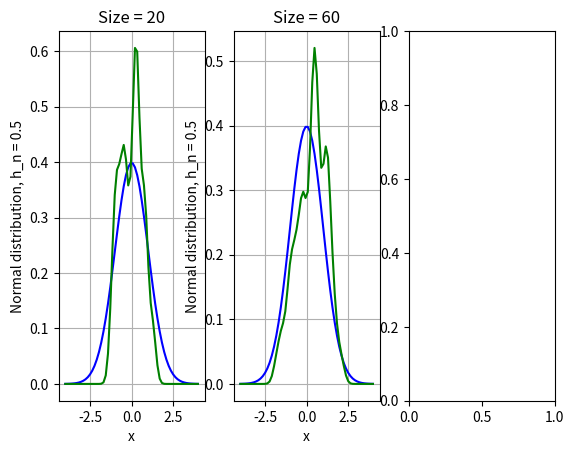
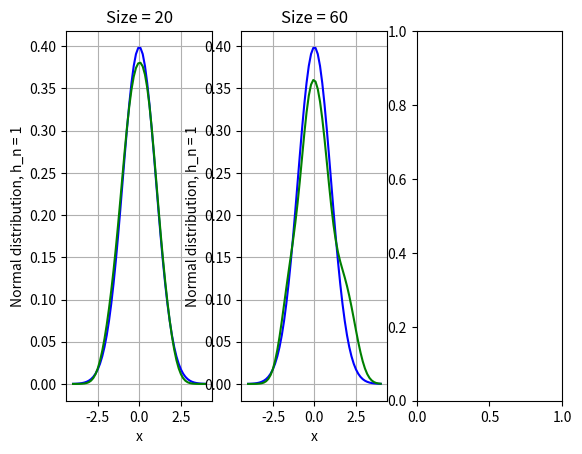
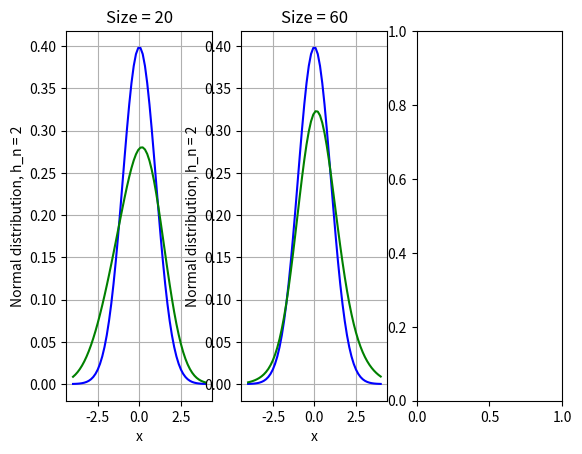
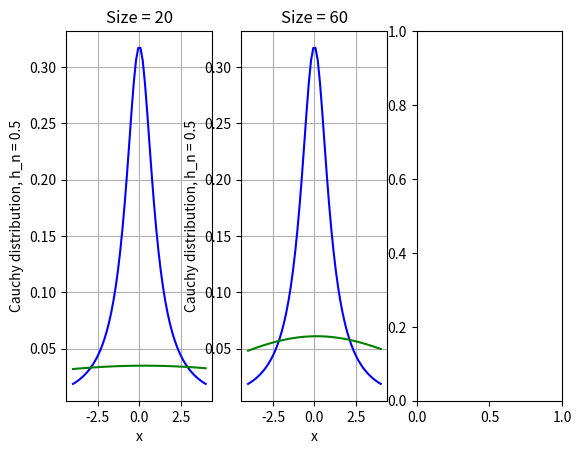
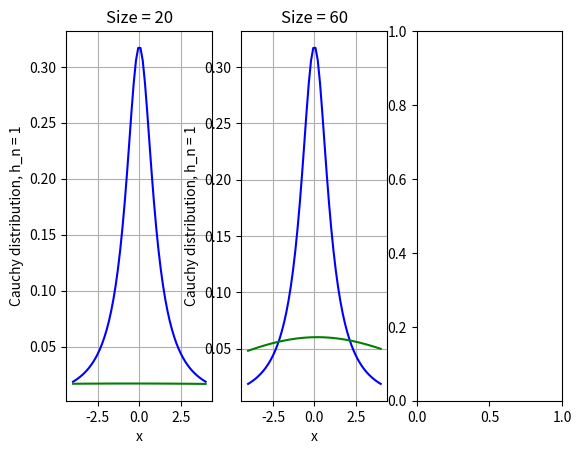
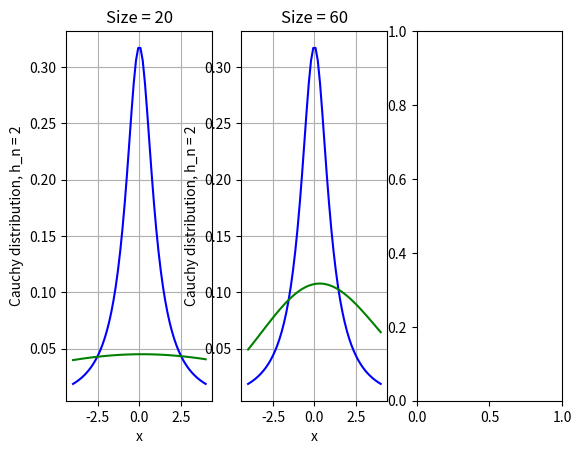
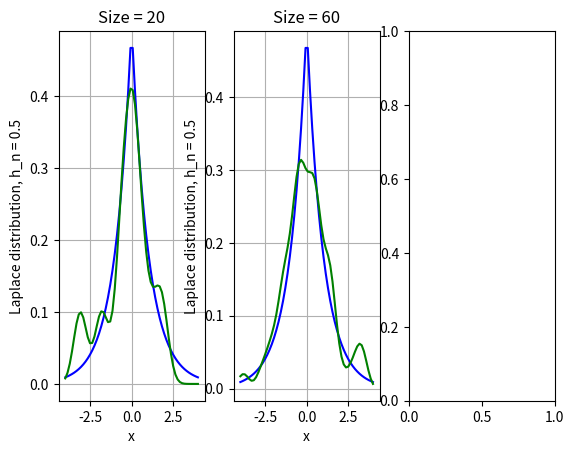
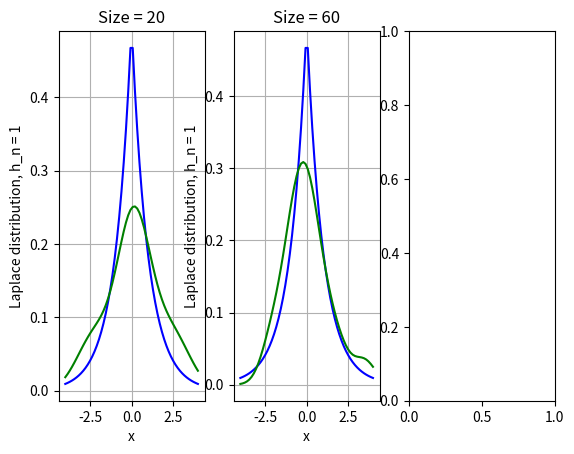
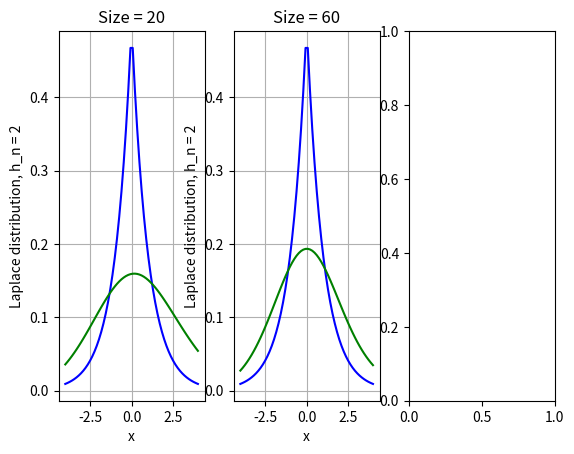
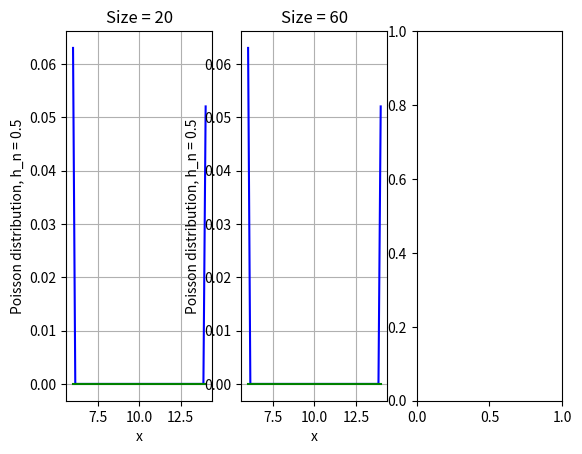
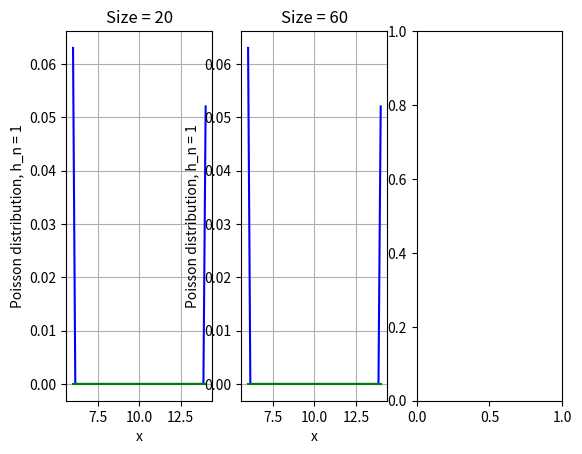
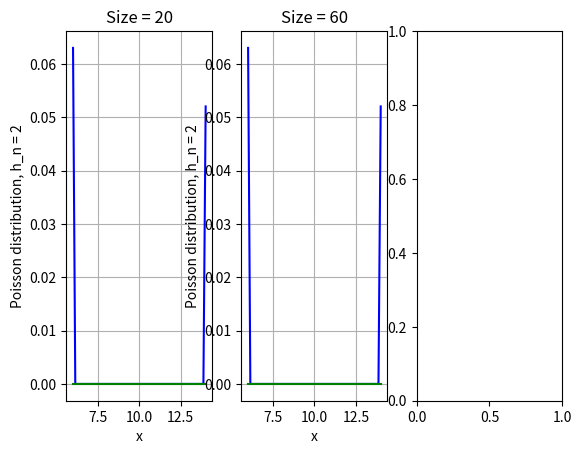
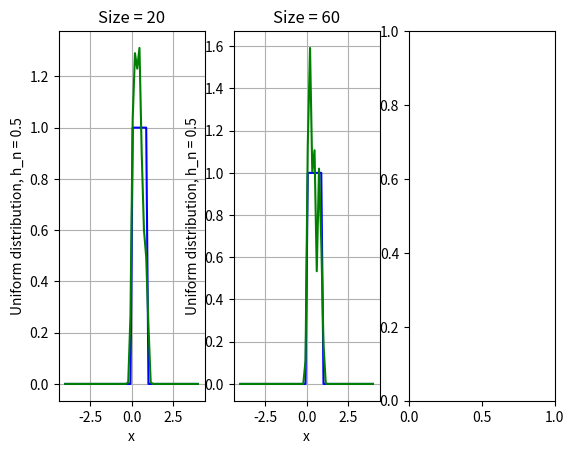
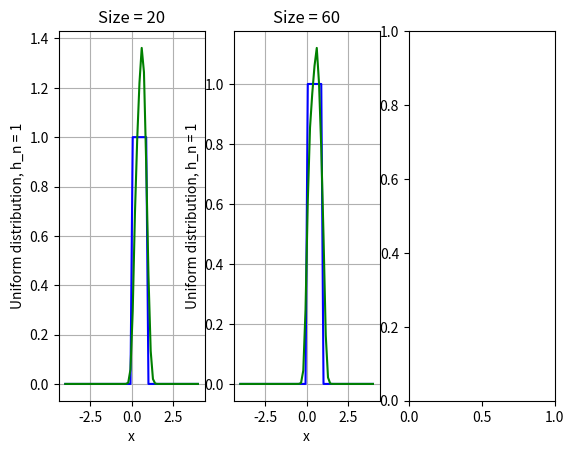
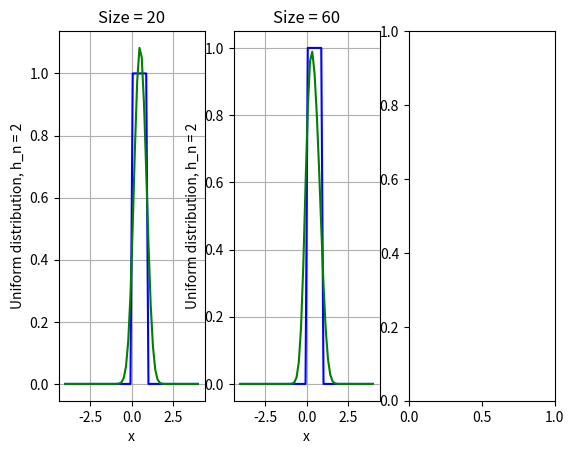

Generate these figures, in order, with matplotlib:
import matplotlib.pyplot as plt
import scipy.stats as scs
from scipy.stats import norm, cauchy, poisson, laplace, uniform
import numpy as np

SILVERMAN_METHOD_ID = 'silverman'

grid_size = 60
sizes = [20, 60, 100]
coefficients = [0.5, 1, 2]

# for Poisson distribution
poisson_left, poisson_right = 6, 14

# for other distributions
continuous_left, continuous_right = -4, 4


# Normal distribution
for coefficient in coefficients:
    fig = plt.figure()
    axes = [fig.add_subplot(1, 3, 1), fig.add_subplot(1, 3, 2), fig.add_subplot(1, 3, 3)]
    for size in sizes:
        sample = norm.rvs(size=size)
        x_normal = np.linspace(continuous_left, continuous_right, grid_size)
        normal_distribution = scs.norm.pdf(x_normal)  # здесь строится точное значение нормального распределения
        kernel = scs.gaussian_kde(sample, bw_method=SILVERMAN_METHOD_ID)
        kernel.set_bandwidth(bw_method=kernel.factor * coefficient)
        y_kernel = kernel(x_normal)

        axes[sizes.index(size)].set(title="Size = " + str(size))
        axes[sizes.index(size)].plot(x_normal, normal_distribution, color='blue')
        axes[sizes.index(size)].plot(x_normal, y_kernel, color='green')
        axes[sizes.index(size)].set_ylabel('Normal distribution, h_n = {}'.format(coefficient))
        axes[sizes.index(size)].set_xlabel('x')
        axes[sizes.index(size)].grid()
        plt.savefig('Normal distribution, h_n = {}'.format(coefficient) + '.png')
        plt.cla()

    # plt.show()


# Cauchy distribution
for coefficient in coefficients:
    fig = plt.figure()
    axes = [fig.add_subplot(1, 3, 1), fig.add_subplot(1, 3, 2), fig.add_subplot(1, 3, 3)]
    for size in sizes:
        sample = cauchy.rvs(size=size)
        x_cauchy = np.linspace(continuous_left, continuous_right, grid_size)
        cauchy_distribution = scs.cauchy.pdf(x_cauchy)  # здесь строится точное значение нормального распределения
        kernel = scs.gaussian_kde(sample, bw_method=SILVERMAN_METHOD_ID)
        kernel.set_bandwidth(bw_method=kernel.factor * coefficient)
        y_kernel = kernel(x_cauchy)

        axes[sizes.index(size)].set(title="Size = " + str(size))
        axes[sizes.index(size)].plot(x_cauchy, cauchy_distribution, color='blue')
        axes[sizes.index(size)].plot(x_cauchy, y_kernel, color='green')
        axes[sizes.index(size)].set_ylabel('Cauchy distribution, h_n = {}'.format(coefficient))
        axes[sizes.index(size)].set_xlabel('x')
        axes[sizes.index(size)].grid()
        plt.savefig('Cauchy distribution, h_n = {}'.format(coefficient) + '.png')
        plt.cla()
    # plt.show()

# Laplace distribution
for coefficient in coefficients:
    fig = plt.figure()
    axes = [fig.add_subplot(1, 3, 1), fig.add_subplot(1, 3, 2), fig.add_subplot(1, 3, 3)]

    for size in sizes:
        sample = laplace.rvs(size=size)
        x_laplace = np.linspace(continuous_left, continuous_right, grid_size)
        laplace_distribution = scs.laplace.pdf(x_laplace)  # здесь строится точное значение нормального распределения
        kernel = scs.gaussian_kde(sample, bw_method=SILVERMAN_METHOD_ID)
        kernel.set_bandwidth(bw_method=kernel.factor * coefficient)
        y_kernel = kernel(x_laplace)

        axes[sizes.index(size)].set(title="Size = " + str(size))
        axes[sizes.index(size)].plot(x_laplace, laplace_distribution, color='blue')
        axes[sizes.index(size)].plot(x_laplace, y_kernel,
                                     color='green')
        axes[sizes.index(size)].set_ylabel('Laplace distribution, h_n = {}'.format(coefficient))
        axes[sizes.index(size)].set_xlabel('x')
        axes[sizes.index(size)].grid()
        plt.savefig('Laplace distribution, h_n = {}'.format(coefficient) + '.png')
        plt.cla()
    # plt.show()

# Poisson distribution
for coefficient in coefficients:
    fig = plt.figure()
    axes = [fig.add_subplot(1, 3, 1), fig.add_subplot(1, 3, 2), fig.add_subplot(1, 3, 3)]
    for size in sizes:
        sample = poisson.rvs(mu=10, size=size)
        x_poisson = np.linspace(poisson_left, poisson_right, grid_size)
        poisson_distribution = scs.poisson.pmf(x_poisson, 10)
        # здесь строится точное значение нормального распределения
        kernel = scs.gaussian_kde(poisson_distribution, bw_method=SILVERMAN_METHOD_ID)
        kernel.set_bandwidth(bw_method=kernel.factor * coefficient)
        y_kernel = kernel(x_poisson)
        axes[sizes.index(size)].set(title="Size = " + str(size))
        axes[sizes.index(size)].plot(x_poisson, poisson_distribution, color='blue')
        axes[sizes.index(size)].plot(x_poisson, y_kernel,
                                     color='green')
        axes[sizes.index(size)].set_ylabel('Poisson distribution, h_n = {}'.format(coefficient))
        axes[sizes.index(size)].set_xlabel('x')
        axes[sizes.index(size)].grid()
        plt.savefig('Poisson distribution, h_n = {}'.format(coefficient) + '.png')
        plt.cla()
    # plt.show()

# Uniform distribution
for coefficient in coefficients:
    fig = plt.figure()
    axes = [fig.add_subplot(1, 3, 1), fig.add_subplot(1, 3, 2), fig.add_subplot(1, 3, 3)]
    for size in sizes:
        sample = uniform.rvs(size=size)
        x_uniform = np.linspace(continuous_left, continuous_right, grid_size)
        uniform_distribution = scs.uniform.pdf(x_uniform)  # здесь строится точное значение нормального распределения
        kernel = scs.gaussian_kde(sample, bw_method=SILVERMAN_METHOD_ID)
        kernel.set_bandwidth(bw_method=kernel.factor * coefficient)
        y_kernel = kernel(x_uniform)
        axes[sizes.index(size)].set(title="Size = " + str(size))
        axes[sizes.index(size)].plot(x_uniform, uniform_distribution, color='blue')
        axes[sizes.index(size)].plot(x_uniform, y_kernel,
                                     color='green')
        axes[sizes.index(size)].set_ylabel('Uniform distribution, h_n = {}'.format(coefficient))
        axes[sizes.index(size)].set_xlabel('x')
        axes[sizes.index(size)].grid()
        plt.savefig('Uniform distribution, h_n = {}'.format(coefficient) + '.png')
        plt.cla()
    # plt.show()
